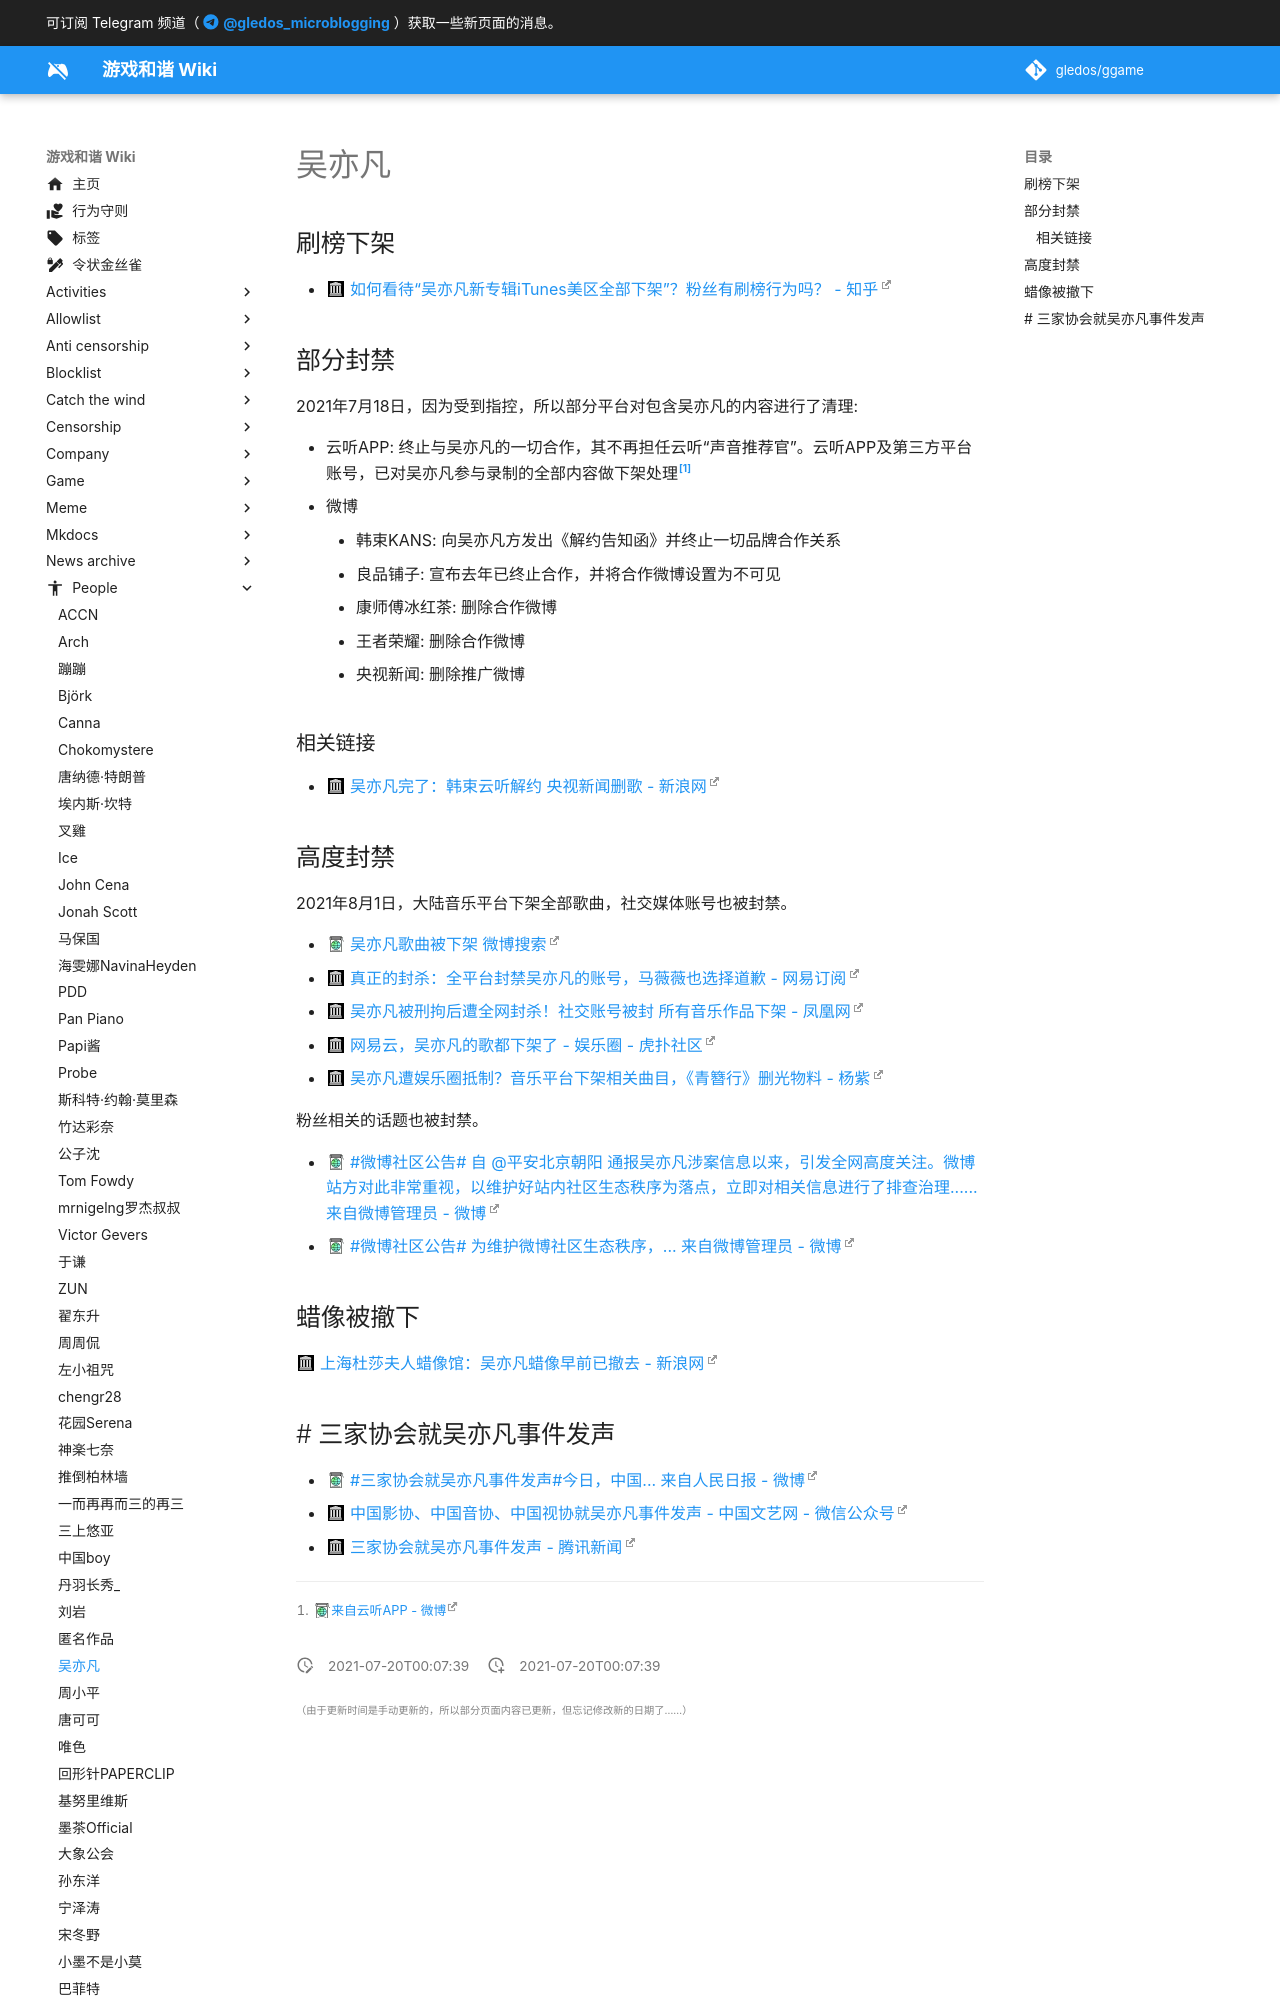

repository: gledos/ggame · page: people/吴亦凡.html · generator: mkdocs

---
title: 吴亦凡
description: 偶像
published: true
date: "2021-07-20T00:07:39"
特殊标签标记: #无标签
editor: markdown
dateCreated: "2021-07-20T00:07:39"
---

## 刷榜下架

+ [如何看待“吴亦凡新专辑iTunes美区全部下架”？粉丝有刷榜行为吗？ - 知乎](https://web.archive.org/web/20210801235238/https://www.zhihu.com/question/301567612)

## 部分封禁

2021年7月18日，因为受到指控，所以部分平台对包含吴亦凡的内容进行了清理:

+ 云听APP: 终止与吴亦凡的一切合作，其不再担任云听“声音推荐官”。云听APP及第三方平台账号，已对吴亦凡参与录制的全部内容做下架处理[^ytapp]
+ 微博
    + 韩束KANS: 向吴亦凡方发出《解约告知函》并终止一切品牌合作关系
    + 良品铺子: 宣布去年已终止合作，并将合作微博设置为不可见
    + 康师傅冰红茶: 删除合作微博
    + 王者荣耀: 删除合作微博
    + 央视新闻: 删除推广微博

[^ytapp]: [来自云听APP - 微博](https://archive.is/aXgDL "https://weibo.com/3290708473/KpmkcCZOu")

### 相关链接

+ [吴亦凡完了：韩束云听解约 央视新闻删歌 - 新浪网](https://web.archive.org/web/20210719111338/https://finance.sina.com.cn/tech/2021-07-19/doc-ikqciyzk6343963.shtml)
